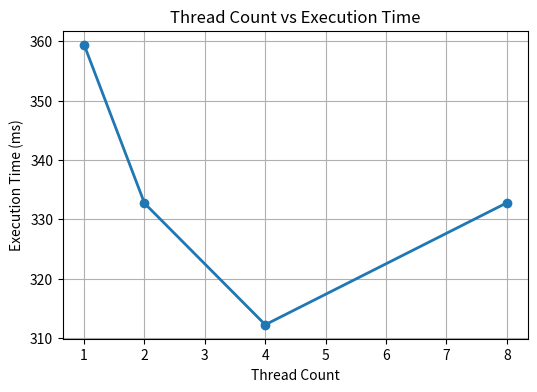
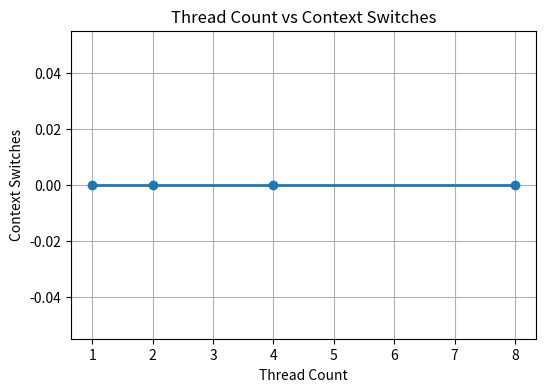
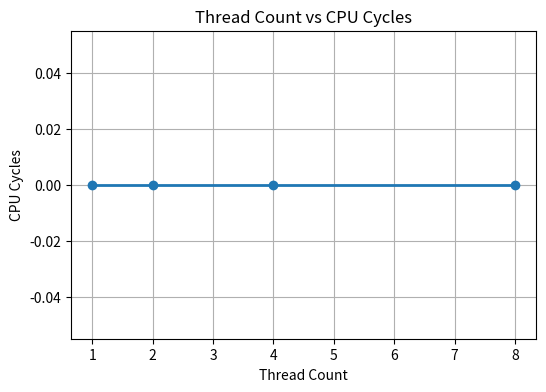

Write the Python code that produced these figures, in order.
import matplotlib.pyplot as plt

# Hardcoded values from perf CSVs

threads = [1, 2, 4, 8]

execution_time = [359.42, 332.71, 312.24, 332.78]

context_switches = [0, 0, 0, 0]

cpu_cycles = [0, 0, 0, 0]   # VM does not support hardware CPU cycle counters

# Graph 1
plt.figure(figsize=(6,4))
plt.plot(threads, execution_time, marker='o', linewidth=2)
plt.title("Thread Count vs Execution Time")
plt.xlabel("Thread Count")
plt.ylabel("Execution Time (ms)")
plt.grid(True)
plt.savefig("execution_time.png")
plt.close()

# Graph 2
plt.figure(figsize=(6,4))
plt.plot(threads, context_switches, marker='o', linewidth=2)
plt.title("Thread Count vs Context Switches")
plt.xlabel("Thread Count")
plt.ylabel("Context Switches")
plt.grid(True)
plt.savefig("context_switches.png")
plt.close()

# Graph 3
plt.figure(figsize=(6,4))
plt.plot(threads, cpu_cycles, marker='o', linewidth=2)
plt.title("Thread Count vs CPU Cycles")
plt.xlabel("Thread Count")
plt.ylabel("CPU Cycles")
plt.grid(True)
plt.savefig("cpu_cycles.png")
plt.close()

print("All graphs generated successfully.")
